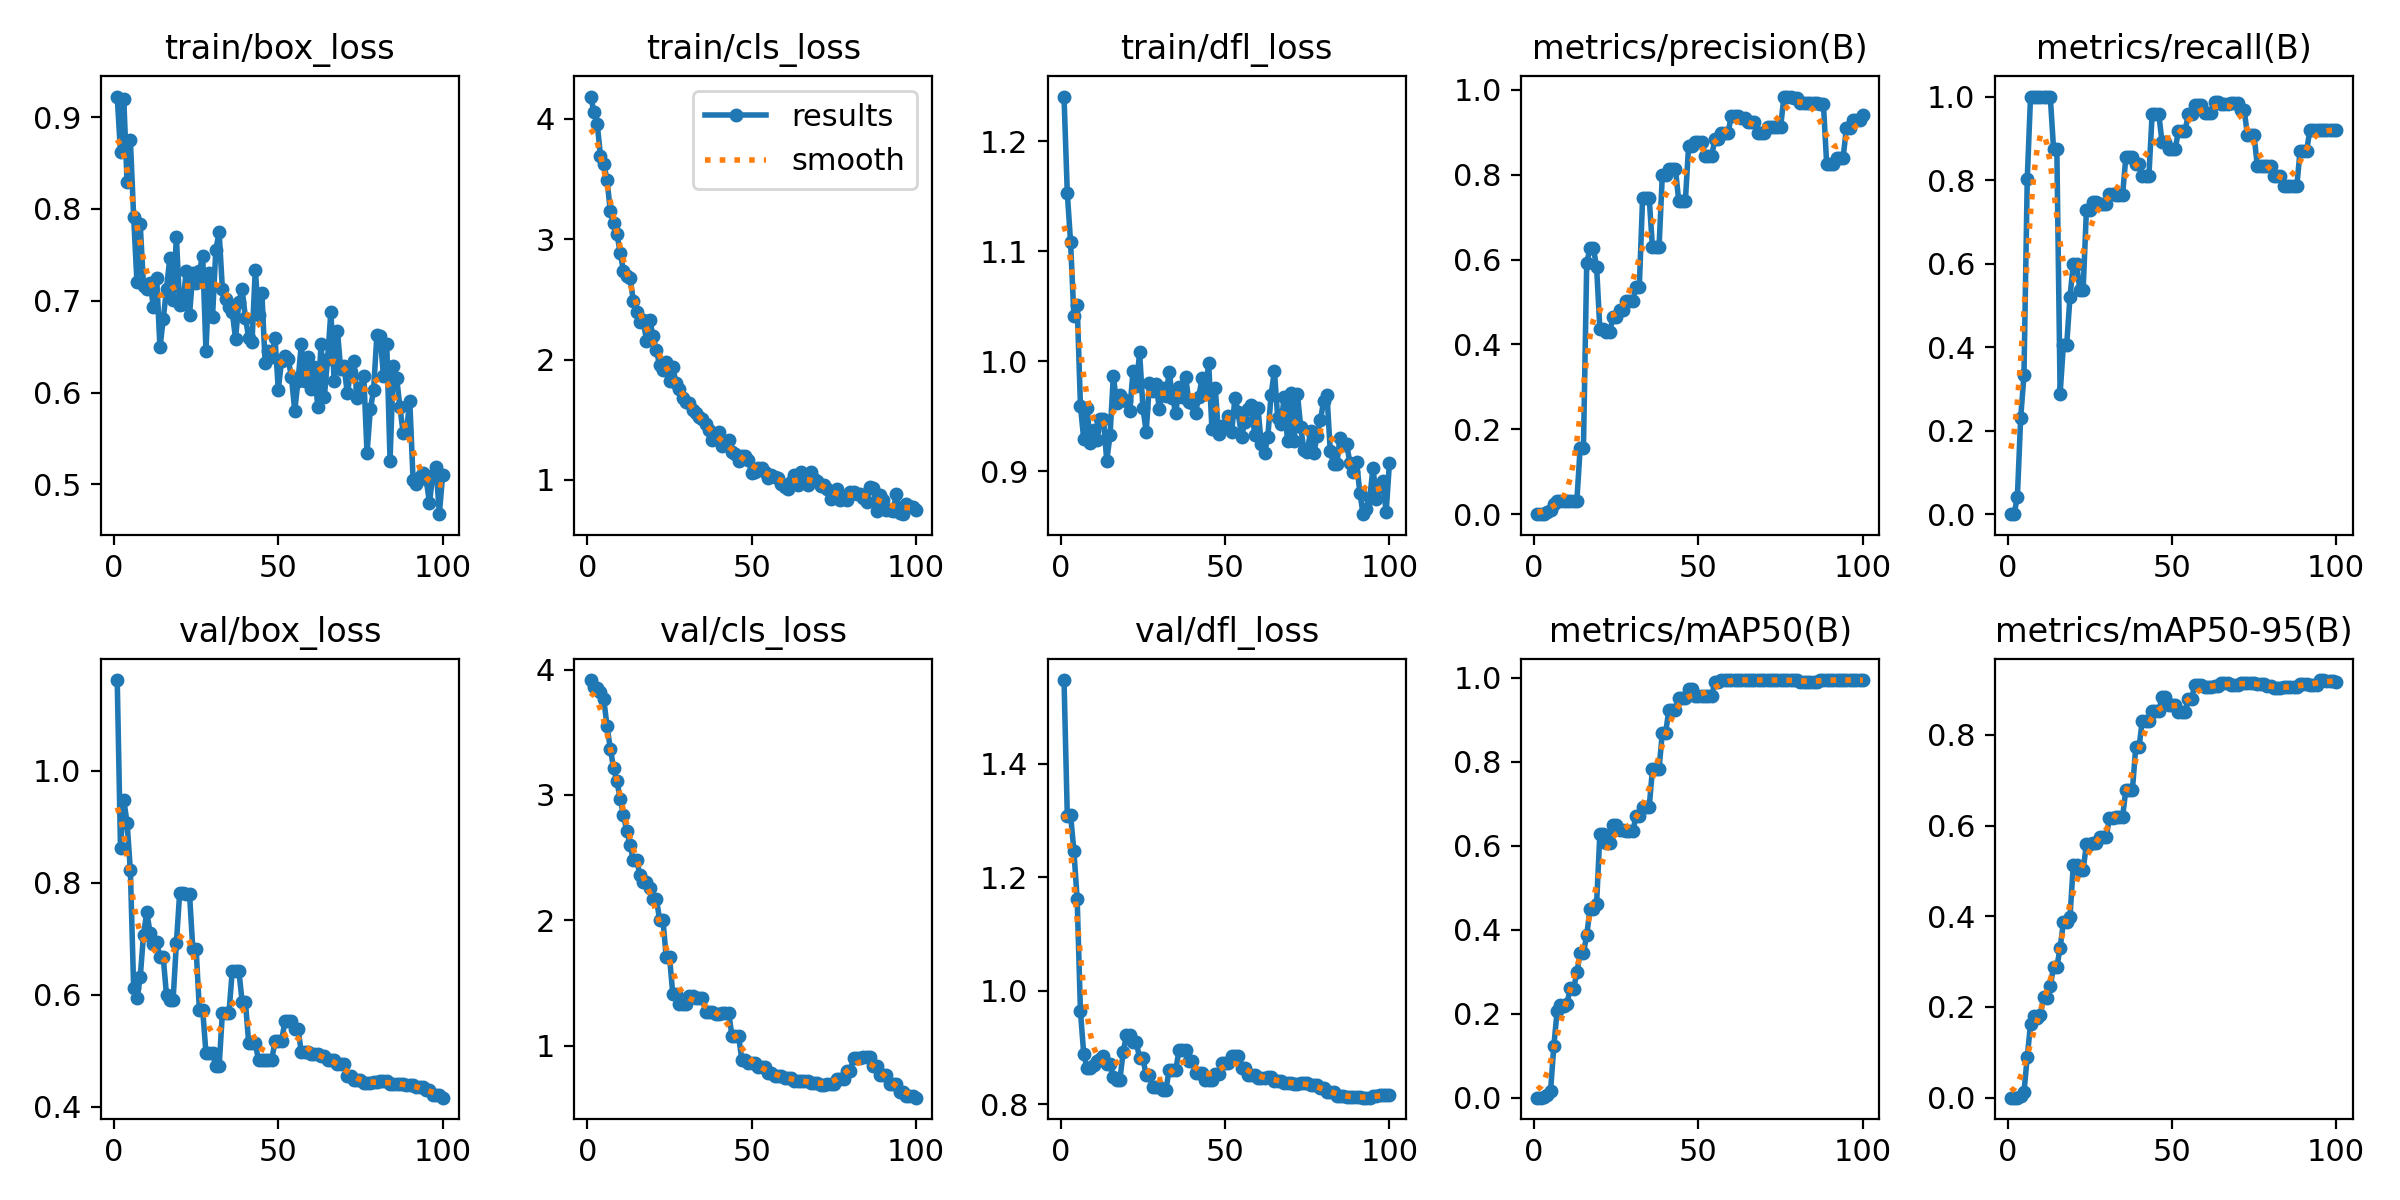

The data file committed next to this chart (first rows):
epoch, time, train/box_loss, train/cls_loss, train/dfl_loss, metrics/precision(B), metrics/recall(B), metrics/mAP50(B), metrics/mAP50-95(B), val/box_loss, val/cls_loss, val/dfl_loss, lr/pg0, lr/pg1, lr/pg2
1, 1.198, 0.9223, 4.185, 1.241, 0, 0, 0, 0, 1.162, 3.916, 1.548, 2e-05, 2e-05, 2e-05
2, 1.908, 0.8618, 4.06, 1.153, 0, 0, 0, 0, 0.8615, 3.859, 1.309, 4.9505e-05, 4.9505e-05, 4.9505e-05
3, 2.558, 0.9191, 3.96, 1.108, 0.00089, 0.04167, 0.00067, 0.0002, 0.947, 3.854, 1.31, 7.8416e-05, 7.8416e-05, 7.8416e-05
4, 3.194, 0.8294, 3.694, 1.041, 0.00596, 0.2306, 0.00655, 0.00398, 0.9069, 3.822, 1.247, 0.0001067, 0.0001067, 0.0001067
5, 3.798, 0.875, 3.623, 1.051, 0.00958, 0.3333, 0.01673, 0.01173, 0.8221, 3.762, 1.161, 0.0001345, 0.0001345, 0.0001345
6, 4.431, 0.7915, 3.492, 0.9595, 0.02476, 0.8028, 0.1229, 0.08953, 0.6119, 3.547, 0.9634, 0.0001616, 0.0001616, 0.0001616
7, 5.097, 0.7208, 3.232, 0.9289, 0.0317, 1, 0.2073, 0.1626, 0.5941, 3.37, 0.8886, 0.0001881, 0.0001881, 0.0001881
8, 5.745, 0.783, 3.134, 0.9571, 0.03103, 1, 0.2215, 0.181, 0.631, 3.212, 0.864, 0.0002141, 0.0002141, 0.0002141
9, 6.363, 0.7164, 3.045, 0.9252, 0.03106, 1, 0.2177, 0.1759, 0.7071, 3.11, 0.8631, 0.0002394, 0.0002394, 0.0002394
10, 6.978, 0.7129, 2.887, 0.9374, 0.03127, 1, 0.2235, 0.1828, 0.7474, 2.967, 0.8698, 0.0002642, 0.0002642, 0.0002642
11, 7.587, 0.7198, 2.738, 0.9284, 0.03106, 1, 0.261, 0.2213, 0.7105, 2.838, 0.8758, 0.0002883, 0.0002883, 0.0002883
12, 8.19, 0.693, 2.694, 0.9478, 0.03144, 1, 0.2588, 0.2198, 0.69, 2.713, 0.8802, 0.0003119, 0.0003119, 0.0003119
13, 8.788, 0.725, 2.679, 0.9474, 0.03195, 1, 0.2984, 0.2457, 0.6937, 2.604, 0.8844, 0.0003349, 0.0003349, 0.0003349
14, 9.393, 0.6491, 2.488, 0.9095, 0.1557, 0.875, 0.3444, 0.2875, 0.6664, 2.478, 0.8701, 0.0003572, 0.0003572, 0.0003572
15, 9.989, 0.6796, 2.396, 0.9325, 0.1557, 0.875, 0.3444, 0.2875, 0.6664, 2.478, 0.8701, 0.000379, 0.000379, 0.000379
16, 10.6, 0.7133, 2.313, 0.9866, 0.5908, 0.2889, 0.3873, 0.3306, 0.5989, 2.364, 0.8484, 0.0004002, 0.0004002, 0.0004002
17, 11.19, 0.7461, 2.326, 0.9624, 0.6277, 0.4056, 0.4489, 0.3864, 0.5905, 2.307, 0.8432, 0.0004208, 0.0004208, 0.0004208
18, 11.79, 0.7009, 2.158, 0.9697, 0.6277, 0.4056, 0.4489, 0.3864, 0.5905, 2.307, 0.8432, 0.0004408, 0.0004408, 0.0004408
19, 12.39, 0.7692, 2.327, 0.9657, 0.5829, 0.5205, 0.461, 0.398, 0.6921, 2.26, 0.8923, 0.0004602, 0.0004602, 0.0004602
20, 12.99, 0.695, 2.194, 0.9634, 0.4358, 0.5989, 0.6288, 0.5124, 0.7815, 2.172, 0.9218, 0.000479, 0.000479, 0.000479
21, 13.58, 0.6969, 2.077, 0.9549, 0.4358, 0.5989, 0.6288, 0.5124, 0.7815, 2.172, 0.9218, 0.0004972, 0.0004972, 0.0004972
22, 14.21, 0.7327, 1.955, 0.9912, 0.4295, 0.5374, 0.6078, 0.502, 0.7792, 2.002, 0.9092, 0.0005149, 0.0005149, 0.0005149
23, 14.77, 0.6849, 1.912, 0.9773, 0.4295, 0.5374, 0.6078, 0.502, 0.7792, 2.002, 0.9092, 0.0005319, 0.0005319, 0.0005319
24, 15.35, 0.7298, 1.976, 1.008, 0.4648, 0.7277, 0.6497, 0.5591, 0.6819, 1.707, 0.8809, 0.0005483, 0.0005483, 0.0005483
25, 15.96, 0.7197, 1.821, 0.9579, 0.4648, 0.7277, 0.6497, 0.5591, 0.6819, 1.707, 0.8809, 0.0005642, 0.0005642, 0.0005642
26, 16.57, 0.7321, 1.935, 0.9355, 0.4823, 0.7467, 0.6366, 0.5613, 0.5724, 1.411, 0.8507, 0.0005794, 0.0005794, 0.0005794
27, 17.17, 0.7491, 1.805, 0.9804, 0.4823, 0.7467, 0.6366, 0.5613, 0.5724, 1.411, 0.8507, 0.0005941, 0.0005941, 0.0005941
28, 17.79, 0.6448, 1.754, 0.9731, 0.5018, 0.7433, 0.6346, 0.5744, 0.4959, 1.334, 0.8298, 0.0006081, 0.0006081, 0.0006081
29, 18.38, 0.7305, 1.68, 0.9794, 0.5018, 0.7433, 0.6346, 0.5744, 0.4959, 1.334, 0.8298, 0.0006216, 0.0006216, 0.0006216
30, 18.96, 0.6827, 1.652, 0.9568, 0.5018, 0.7433, 0.6346, 0.5744, 0.4959, 1.334, 0.8298, 0.0006345, 0.0006345, 0.0006345
31, 19.56, 0.7553, 1.642, 0.9753, 0.5359, 0.7667, 0.6699, 0.616, 0.4718, 1.394, 0.8258, 0.0006468, 0.0006468, 0.0006468
32, 20.15, 0.7746, 1.58, 0.9684, 0.5359, 0.7667, 0.6699, 0.616, 0.4718, 1.394, 0.8258, 0.0006584, 0.0006584, 0.0006584
33, 20.75, 0.7124, 1.554, 0.9902, 0.7458, 0.7643, 0.6917, 0.619, 0.5677, 1.378, 0.8607, 0.0006695, 0.0006695, 0.0006695
34, 21.32, 0.7019, 1.526, 0.9666, 0.7458, 0.7643, 0.6917, 0.619, 0.5677, 1.378, 0.8607, 0.0006733, 0.0006733, 0.0006733
35, 21.91, 0.6931, 1.506, 0.9531, 0.7458, 0.7643, 0.6917, 0.619, 0.5677, 1.378, 0.8607, 0.0006634, 0.0006634, 0.0006634
36, 22.5, 0.6873, 1.465, 0.9763, 0.6285, 0.8556, 0.7833, 0.6792, 0.6429, 1.271, 0.8954, 0.0006535, 0.0006535, 0.0006535
37, 23.09, 0.6587, 1.416, 0.9671, 0.6285, 0.8556, 0.7833, 0.6792, 0.6429, 1.271, 0.8954, 0.0006436, 0.0006436, 0.0006436
38, 23.69, 0.6984, 1.333, 0.9857, 0.6285, 0.8556, 0.7833, 0.6792, 0.6429, 1.271, 0.8954, 0.0006337, 0.0006337, 0.0006337
39, 24.3, 0.7126, 1.365, 0.9628, 0.7991, 0.8377, 0.8696, 0.7726, 0.5875, 1.255, 0.8761, 0.0006238, 0.0006238, 0.0006238
40, 24.88, 0.6814, 1.396, 0.962, 0.7991, 0.8377, 0.8696, 0.7726, 0.5875, 1.255, 0.8761, 0.0006139, 0.0006139, 0.0006139
41, 25.5, 0.6595, 1.282, 0.9533, 0.8129, 0.8096, 0.9243, 0.8311, 0.5132, 1.259, 0.8546, 0.000604, 0.000604, 0.000604
42, 26.09, 0.6545, 1.313, 0.9676, 0.8129, 0.8096, 0.9243, 0.8311, 0.5132, 1.259, 0.8546, 0.0005941, 0.0005941, 0.0005941
43, 26.69, 0.7339, 1.329, 0.9847, 0.8129, 0.8096, 0.9243, 0.8311, 0.5132, 1.259, 0.8546, 0.0005842, 0.0005842, 0.0005842
44, 27.28, 0.6849, 1.228, 0.9706, 0.7371, 0.9591, 0.9532, 0.8535, 0.4827, 1.079, 0.8418, 0.0005743, 0.0005743, 0.0005743
45, 27.86, 0.7088, 1.214, 0.9988, 0.7371, 0.9591, 0.9532, 0.8535, 0.4827, 1.079, 0.8418, 0.0005644, 0.0005644, 0.0005644
46, 28.44, 0.6319, 1.159, 0.9387, 0.7371, 0.9591, 0.9532, 0.8535, 0.4827, 1.079, 0.8418, 0.0005545, 0.0005545, 0.0005545
47, 29.07, 0.6448, 1.197, 0.976, 0.8682, 0.8913, 0.9725, 0.8825, 0.4833, 0.8864, 0.8527, 0.0005446, 0.0005446, 0.0005446
48, 29.64, 0.6385, 1.203, 0.9335, 0.8682, 0.8913, 0.9725, 0.8825, 0.4833, 0.8864, 0.8527, 0.0005347, 0.0005347, 0.0005347
49, 30.24, 0.6597, 1.166, 0.9409, 0.8782, 0.8745, 0.957, 0.8651, 0.5167, 0.8629, 0.8721, 0.0005248, 0.0005248, 0.0005248
50, 30.82, 0.6033, 1.057, 0.9404, 0.8782, 0.8745, 0.957, 0.8651, 0.5167, 0.8629, 0.8721, 0.0005149, 0.0005149, 0.0005149
51, 31.42, 0.6348, 1.063, 0.9501, 0.8782, 0.8745, 0.957, 0.8651, 0.5167, 0.8629, 0.8721, 0.000505, 0.000505, 0.000505
52, 32.02, 0.6402, 1.096, 0.9352, 0.8438, 0.9171, 0.9575, 0.8495, 0.5521, 0.8258, 0.8852, 0.0004951, 0.0004951, 0.0004951
53, 32.6, 0.6364, 1.103, 0.9668, 0.8438, 0.9171, 0.9575, 0.8495, 0.5521, 0.8258, 0.8852, 0.0004852, 0.0004852, 0.0004852
54, 33.18, 0.6173, 1.064, 0.9535, 0.8438, 0.9171, 0.9575, 0.8495, 0.5521, 0.8258, 0.8852, 0.0004753, 0.0004753, 0.0004753
55, 33.78, 0.5803, 1.02, 0.9312, 0.8838, 0.9578, 0.9894, 0.8795, 0.5389, 0.7783, 0.8636, 0.0004654, 0.0004654, 0.0004654
56, 34.37, 0.6123, 1.039, 0.9445, 0.8838, 0.9578, 0.9894, 0.8795, 0.5389, 0.7783, 0.8636, 0.0004555, 0.0004555, 0.0004555
57, 34.98, 0.6526, 1.028, 0.9567, 0.8986, 0.9808, 0.995, 0.9106, 0.4974, 0.7589, 0.8508, 0.0004456, 0.0004456, 0.0004456
58, 35.55, 0.6129, 1.014, 0.9599, 0.8986, 0.9808, 0.995, 0.9106, 0.4974, 0.7589, 0.8508, 0.0004357, 0.0004357, 0.0004357
59, 36.14, 0.639, 0.9686, 0.9333, 0.8986, 0.9808, 0.995, 0.9106, 0.4974, 0.7589, 0.8508, 0.0004258, 0.0004258, 0.0004258
60, 36.74, 0.6037, 0.9433, 0.9575, 0.9392, 0.9597, 0.995, 0.9045, 0.4943, 0.7394, 0.8464, 0.0004159, 0.0004159, 0.0004159
... 40 more rows
